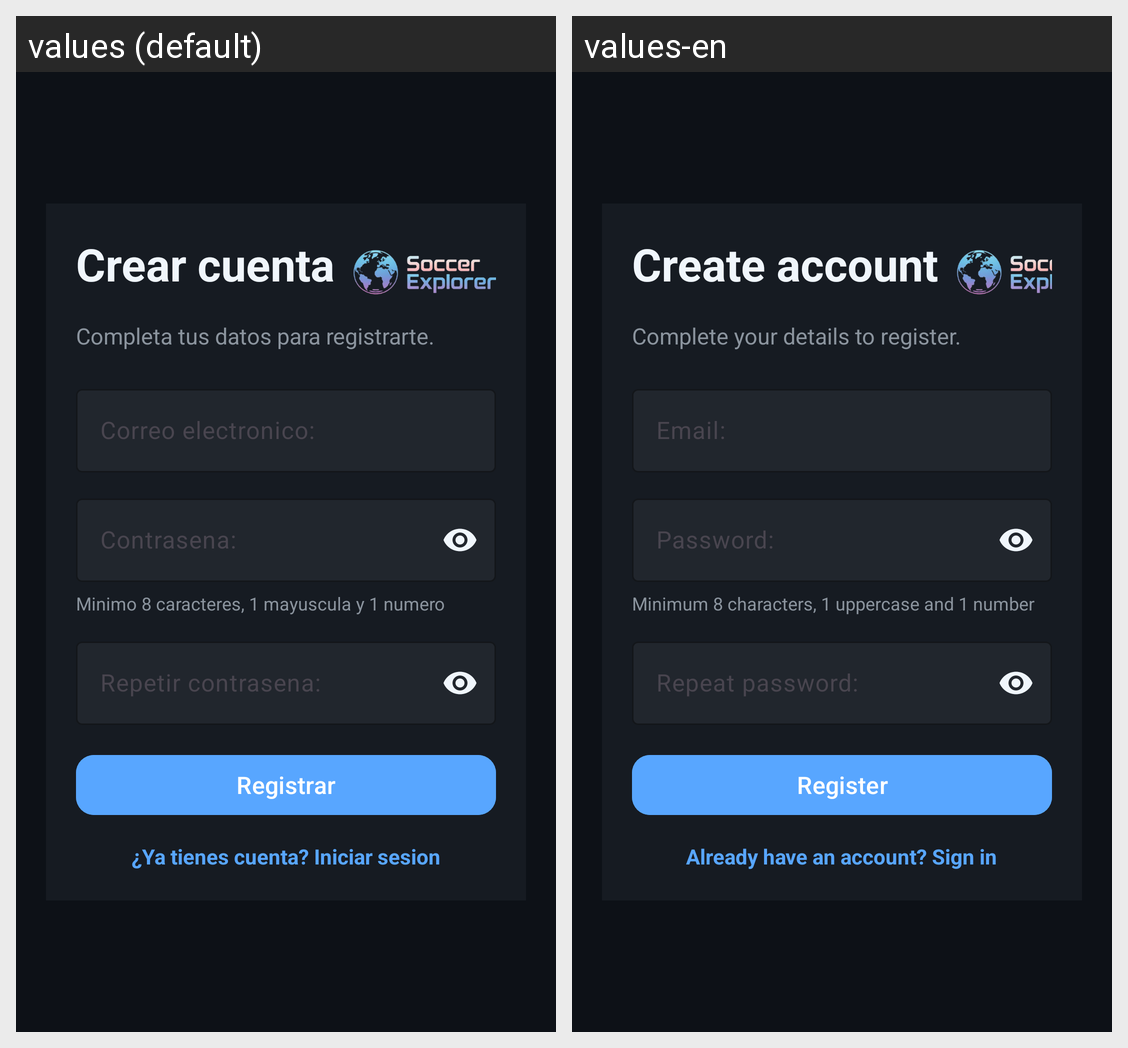

The same Android screen rendered under two of its app's locales, left to right. List the strings drawn on it with the default value and each locale's translation.
Android screen res/layout/activity_register.xml rendered under 2 locales, left to right: values (default), values-en. Device: Nexus 5 (rendered at 1080×1920; each locale shown at half size, 540×960, under a caption strip naming it); theme Theme.SoccerExplorer.
Strings drawn on this screen, with the default value and each locale's value (text and hints the layout hard-codes, and strings that could not be matched under every locale, appear in the picture but are not listed):

register_title
  values: Crear cuenta
  values-en: Create account

register_subtitle
  values: Completa tus datos para registrarte.
  values-en: Complete your details to register.

register_username_label
  values: Correo electronico:
  values-en: Email:

register_password_label
  values: Contrasena:
  values-en: Password:

register_password_hint
  values: Minimo 8 caracteres, 1 mayuscula y 1 numero
  values-en: Minimum 8 characters, 1 uppercase and 1 number

register_repeat_password_label
  values: Repetir contrasena:
  values-en: Repeat password:

register_button
  values: Registrar
  values-en: Register

register_login_link
  values: ¿Ya tienes cuenta? Iniciar sesion
  values-en: Already have an account? Sign in
